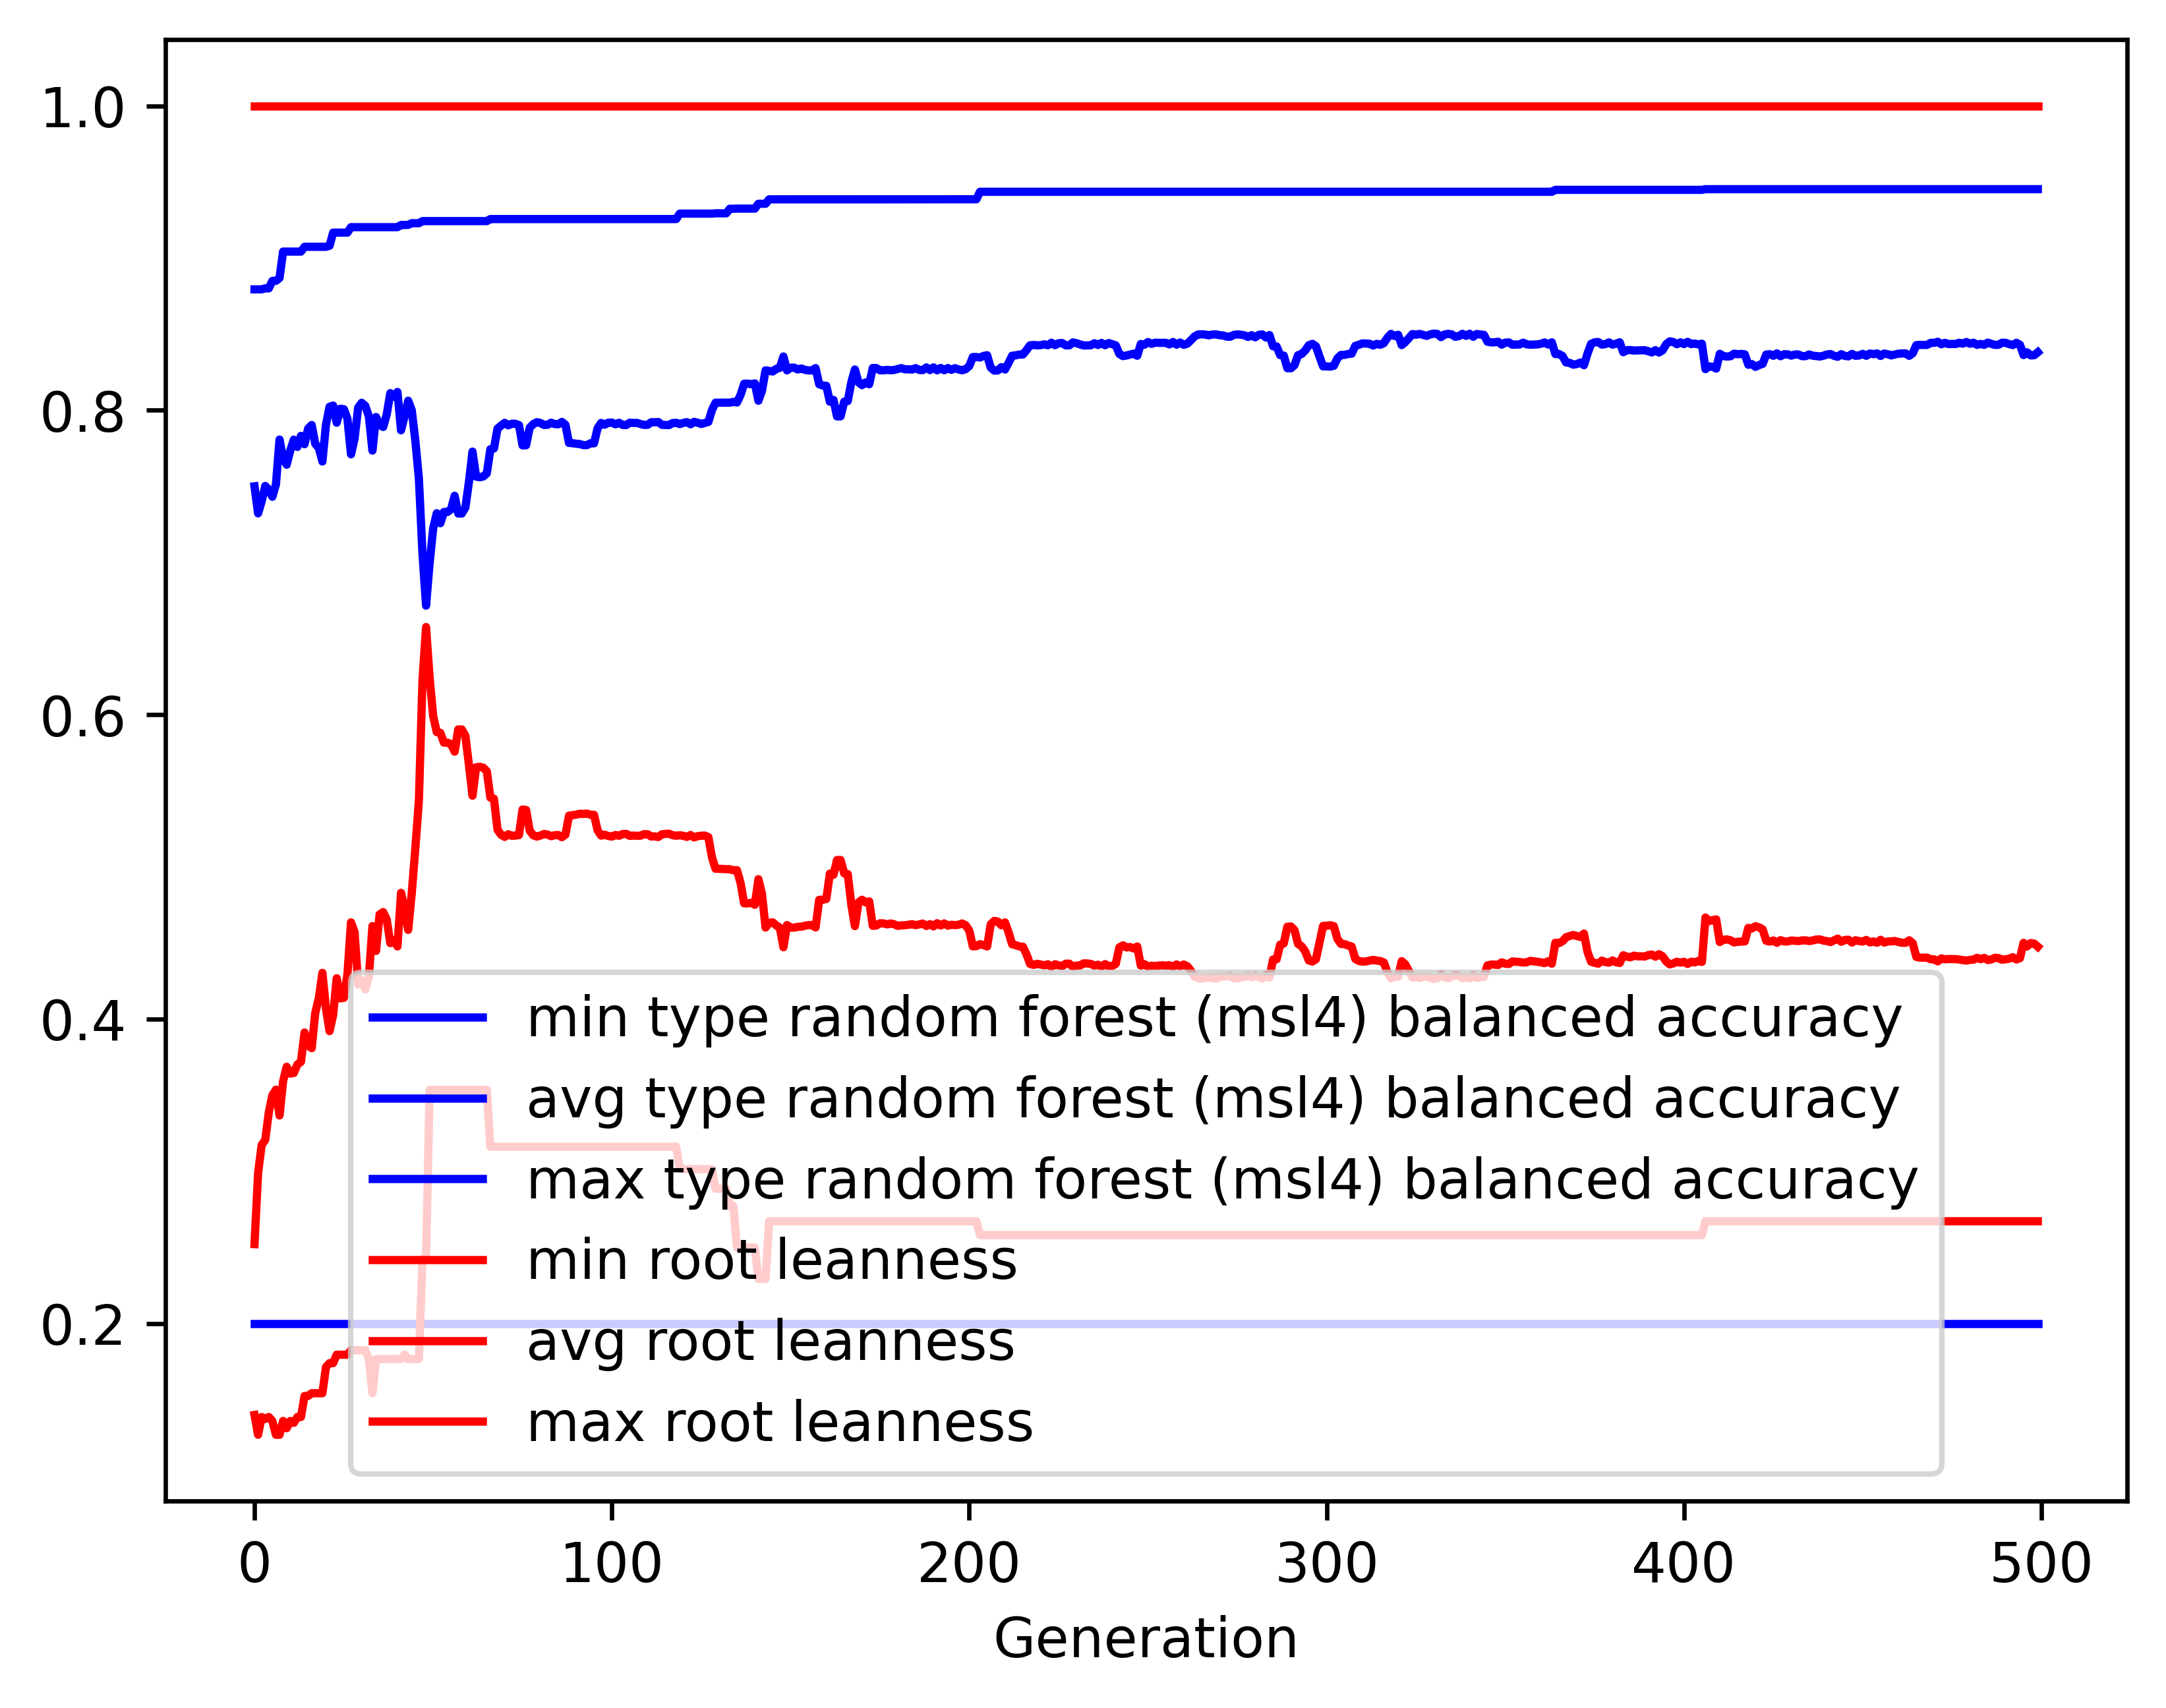

The data file committed next to this chart (first rows):
gen, evals, gen_feats, explored, type random forest (msl4) balanced accur…, type random forest (msl4) balanced accur…, type random forest (msl4) balanced accur…, type random forest (msl4) balanced accur…, root leanness_min, root leanness_avg, root leanness_max, root leanness_std
0, 500, 5082, 5082, 0.2, 0.75, 0.8794, 0.1186, 0.14, 0.2522, 1.0, 0.1451
1, 366, 4082, 5132, 0.2, 0.7323, 0.8794, 0.1367, 0.127, 0.2989, 1.0, 0.1509
2, 383, 2822, 5190, 0.2, 0.7402, 0.8794, 0.1307, 0.1387, 0.3173, 1.0, 0.1497
3, 365, 2099, 5247, 0.2, 0.7503, 0.8801, 0.1395, 0.1374, 0.3207, 1.0, 0.1587
4, 373, 1991, 5293, 0.2, 0.7477, 0.8801, 0.1452, 0.1387, 0.3387, 1.0, 0.1588
5, 390, 1545, 5330, 0.2, 0.7432, 0.885, 0.1645, 0.1361, 0.3501, 1.0, 0.1743
6, 375, 1376, 5375, 0.2, 0.7513, 0.885, 0.1632, 0.127, 0.3537, 1.0, 0.176
7, 380, 1264, 5425, 0.2, 0.7808, 0.8869, 0.1305, 0.127, 0.3367, 1.0, 0.1628
8, 357, 1173, 5471, 0.2, 0.7685, 0.9043, 0.1438, 0.1361, 0.3593, 1.0, 0.1682
9, 368, 1059, 5504, 0.2, 0.7642, 0.9043, 0.1558, 0.1313, 0.3687, 1.0, 0.1835
10, 385, 1082, 5536, 0.2, 0.7735, 0.9043, 0.1537, 0.1361, 0.3643, 1.0, 0.1861
11, 376, 992, 5560, 0.2, 0.7807, 0.9043, 0.1422, 0.1348, 0.3646, 1.0, 0.1754
12, 381, 898, 5583, 0.2, 0.7759, 0.9043, 0.1544, 0.1387, 0.3702, 1.0, 0.1836
13, 382, 896, 5608, 0.2, 0.7832, 0.9043, 0.1445, 0.1387, 0.372, 1.0, 0.1751
14, 382, 890, 5631, 0.2, 0.7777, 0.9074, 0.1451, 0.1525, 0.3913, 1.0, 0.1736
15, 369, 829, 5651, 0.2, 0.788, 0.9074, 0.1401, 0.1525, 0.3827, 1.0, 0.1709
16, 377, 786, 5676, 0.2, 0.7903, 0.9074, 0.1478, 0.1543, 0.381, 1.0, 0.177
17, 371, 788, 5698, 0.2, 0.7779, 0.9074, 0.157, 0.1543, 0.4041, 1.0, 0.1838
18, 382, 777, 5711, 0.2, 0.7753, 0.9074, 0.1594, 0.1543, 0.4139, 1.0, 0.1888
19, 388, 764, 5730, 0.2, 0.7663, 0.9074, 0.1653, 0.1543, 0.4305, 1.0, 0.1933
20, 375, 774, 5742, 0.2, 0.7906, 0.9074, 0.1559, 0.1715, 0.4068, 1.0, 0.1862
21, 360, 710, 5749, 0.2, 0.8023, 0.9081, 0.1526, 0.1741, 0.3922, 1.0, 0.1877
22, 378, 700, 5761, 0.2, 0.8031, 0.9167, 0.1461, 0.1741, 0.4027, 1.0, 0.1798
23, 363, 655, 5769, 0.2, 0.7918, 0.9167, 0.1468, 0.1796, 0.4269, 1.0, 0.1808
24, 370, 672, 5782, 0.2, 0.801, 0.9167, 0.1499, 0.1796, 0.4137, 1.0, 0.1877
25, 386, 681, 5792, 0.2, 0.8007, 0.9167, 0.1585, 0.1796, 0.414, 1.0, 0.193
26, 389, 636, 5798, 0.2, 0.7945, 0.9167, 0.1671, 0.1796, 0.4294, 1.0, 0.1976
27, 372, 618, 5810, 0.2, 0.7711, 0.9203, 0.1752, 0.1826, 0.4636, 1.0, 0.2023
28, 376, 598, 5816, 0.2, 0.7814, 0.9203, 0.1673, 0.1826, 0.4572, 1.0, 0.1979
29, 364, 601, 5822, 0.2, 0.8018, 0.9203, 0.1594, 0.1826, 0.4228, 1.0, 0.1972
30, 385, 622, 5829, 0.2, 0.8049, 0.9203, 0.1507, 0.1826, 0.4256, 1.0, 0.1904
31, 365, 575, 5836, 0.2, 0.8029, 0.9203, 0.1627, 0.1826, 0.4196, 1.0, 0.2015
32, 389, 605, 5840, 0.2, 0.7961, 0.9203, 0.1691, 0.1768, 0.4278, 1.0, 0.2071
33, 363, 598, 5844, 0.2, 0.7735, 0.9203, 0.1786, 0.1543, 0.4612, 1.0, 0.21
34, 365, 584, 5849, 0.2, 0.7956, 0.9203, 0.1705, 0.1768, 0.4449, 1.0, 0.1968
35, 362, 571, 5851, 0.2, 0.7906, 0.9203, 0.1723, 0.1768, 0.4688, 1.0, 0.1866
36, 381, 553, 5853, 0.2, 0.789, 0.9203, 0.1716, 0.1768, 0.4704, 1.0, 0.1906
37, 364, 521, 5855, 0.2, 0.7972, 0.9203, 0.173, 0.1768, 0.4654, 1.0, 0.1941
38, 376, 538, 5860, 0.2, 0.8113, 0.9203, 0.1622, 0.1768, 0.45, 1.0, 0.1846
39, 354, 540, 5864, 0.2, 0.8089, 0.9203, 0.1676, 0.1768, 0.4518, 1.0, 0.1922
40, 358, 539, 5866, 0.2, 0.812, 0.9203, 0.1728, 0.1768, 0.4478, 1.0, 0.1988
41, 376, 579, 5868, 0.2, 0.7869, 0.9217, 0.1925, 0.1768, 0.483, 1.0, 0.2084
42, 376, 549, 5871, 0.2, 0.7961, 0.9217, 0.195, 0.1796, 0.4722, 1.0, 0.214
43, 365, 545, 5872, 0.2, 0.8063, 0.9218, 0.1959, 0.1768, 0.4587, 1.0, 0.2172
44, 380, 544, 5875, 0.2, 0.8001, 0.9229, 0.2042, 0.1768, 0.4828, 1.0, 0.2149
45, 353, 522, 5878, 0.2, 0.7802, 0.9229, 0.2129, 0.1768, 0.5122, 1.0, 0.2195
46, 361, 523, 5878, 0.2, 0.755, 0.9229, 0.231, 0.1768, 0.5438, 1.0, 0.2277
47, 364, 544, 5881, 0.2, 0.706, 0.9243, 0.241, 0.2425, 0.6227, 1.0, 0.1999
48, 356, 507, 5881, 0.2, 0.6717, 0.9243, 0.2585, 0.2425, 0.6576, 1.0, 0.2054
49, 350, 537, 5883, 0.2, 0.6997, 0.9243, 0.2615, 0.3536, 0.6244, 1.0, 0.218
50, 355, 489, 5884, 0.2, 0.7225, 0.9243, 0.2544, 0.3536, 0.5991, 1.0, 0.2168
51, 356, 476, 5885, 0.2, 0.7324, 0.9243, 0.2502, 0.3536, 0.5886, 1.0, 0.2149
52, 355, 485, 5887, 0.2, 0.7258, 0.9243, 0.2564, 0.3536, 0.5882, 1.0, 0.2232
53, 344, 484, 5887, 0.2, 0.7332, 0.9243, 0.2527, 0.3536, 0.5817, 1.0, 0.22
54, 362, 486, 5887, 0.2, 0.7332, 0.9243, 0.2527, 0.3536, 0.5817, 1.0, 0.22
55, 344, 470, 5889, 0.2, 0.735, 0.9243, 0.2517, 0.3536, 0.5807, 1.0, 0.2188
56, 364, 480, 5889, 0.2, 0.7438, 0.9243, 0.2464, 0.3536, 0.5758, 1.0, 0.2129
57, 357, 506, 5889, 0.2, 0.7322, 0.9243, 0.2521, 0.3536, 0.5903, 1.0, 0.2155
58, 358, 514, 5889, 0.2, 0.7322, 0.9243, 0.2521, 0.3536, 0.5903, 1.0, 0.2155
59, 354, 500, 5891, 0.2, 0.7361, 0.9243, 0.2503, 0.3536, 0.5862, 1.0, 0.2147
... 440 more rows
